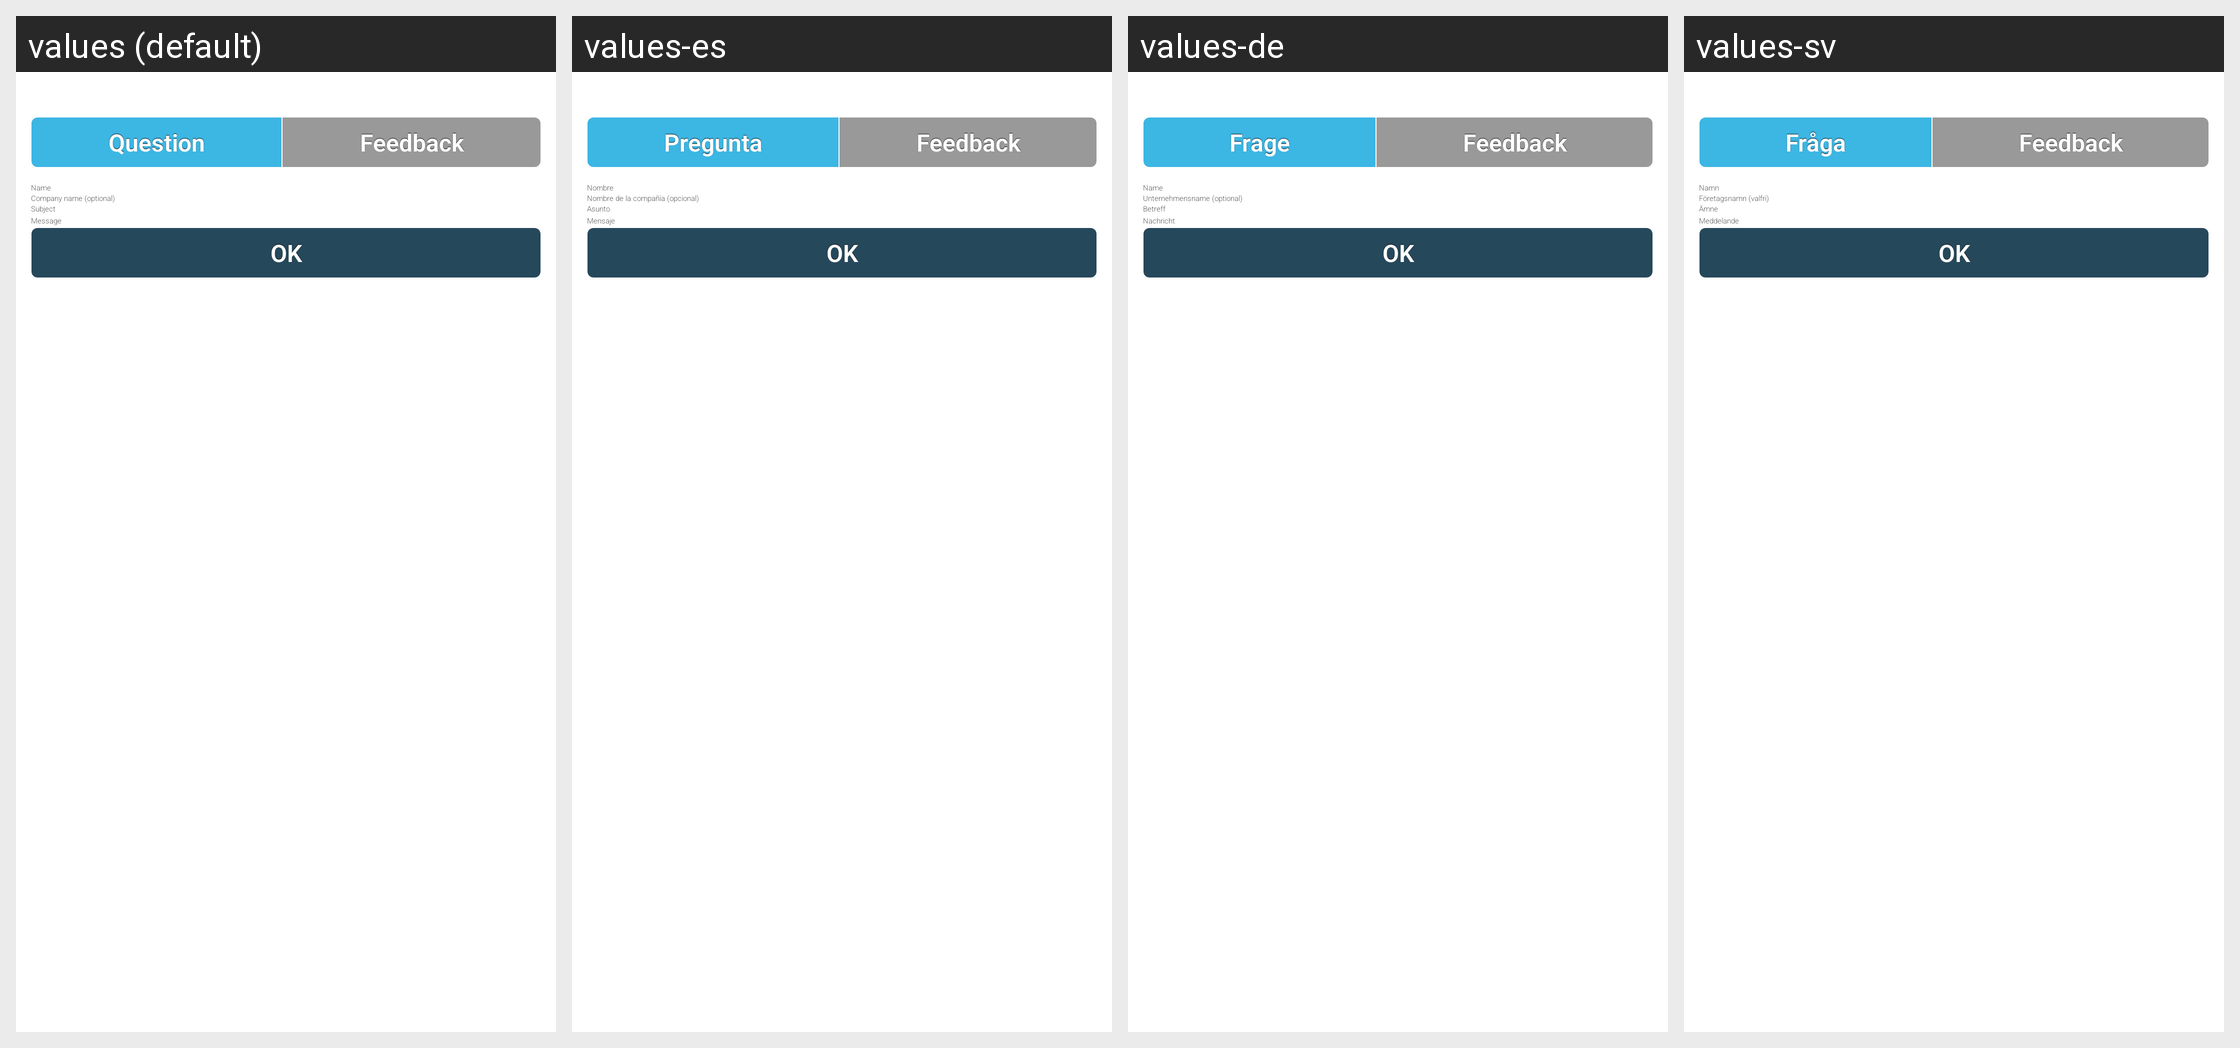

Locale-by-locale string values for the Android screen shown in this grid:
Android screen res/layout/screen_feedback.xml rendered under 4 locales, left to right: values (default), values-es, values-de, values-sv. Device: Nexus 5 (rendered at 1080×1920; each locale shown at half size, 540×960, under a caption strip naming it); theme Theme.Main.
Other locales in the repository, not shown: values-en, values-fr.
Strings drawn on this screen, with the default value and each locale's value (text and hints the layout hard-codes, and strings that could not be matched under every locale, appear in the picture but are not listed):

Question
  values: Question
  values-es: Pregunta
  values-de: Frage
  values-sv: Fråga

Feedback
  values: Feedback
  values-es: Feedback
  values-de: Feedback
  values-sv: Feedback

Name
  values: Name
  values-es: Nombre
  values-de: Name
  values-sv: Namn

CompanyNameOptional
  values: Company name (optional)
  values-es: Nombre de la compañía (opcional)
  values-de: Unternehmensname (optional)
  values-sv: Företagsnamn (valfri)

Subject
  values: Subject
  values-es: Asunto
  values-de: Betreff
  values-sv: Ämne

Message
  values: Message
  values-es: Mensaje
  values-de: Nachricht
  values-sv: Meddelande

OK
  values: OK
  values-es: OK
  values-de: OK
  values-sv: OK
